Photos from the image-classification dataset "data" in the GitHub repository Debargha08/micro-doppler-target-classifier. Its 2 classes are: human, vehicle.

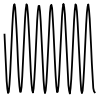
Label: human

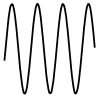
Label: human

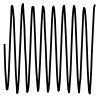
Label: human

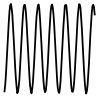
Label: human

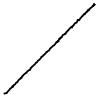
Label: vehicle

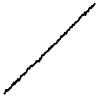
Label: vehicle
